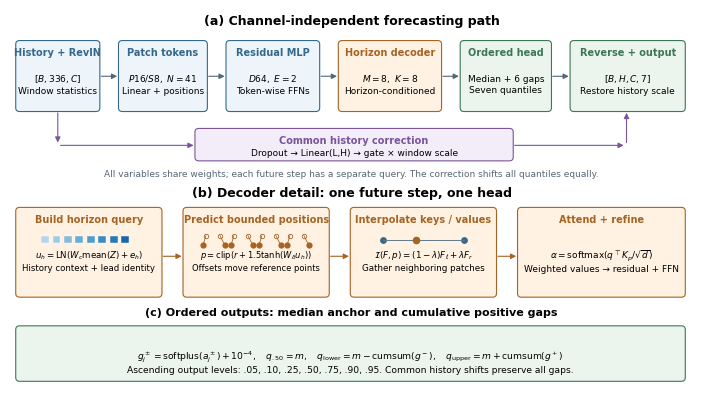

This chart was generated by the following Python code: (Note: this script raises an exception after producing the figure.)
"""Horizontal vector architecture at full ACM text width."""
from pathlib import Path
import numpy as np
import matplotlib
matplotlib.use('Agg')
import matplotlib.pyplot as plt
from matplotlib.patches import FancyBboxPatch, Rectangle
plt.rcParams.update({'font.family':'DejaVu Sans','font.size':8,'pdf.fonttype':42,'svg.fonttype':'none'})
F=Path('HADT_NQ_ICCRD2027_LaTeX/figures')
def save(fig,name):
    fig.tight_layout()
    for ext in ('pdf','svg','png'):fig.savefig(F/(name+'.'+ext),bbox_inches='tight',dpi=220)
    plt.close(fig)
fig,ax=plt.subplots(figsize=(7.15,4.0));ax.set(xlim=(0,14.3),ylim=(0,8));ax.axis('off')
pal={'blue':('#EDF5FB','#34698C'),'orange':('#FFF2E2','#A56324'),
     'green':('#EBF5EE','#3D7754'),'purple':('#F3EDFA','#79569A')}
def tx(x,y,s,sz=7,**kw):ax.text(x,y,s,ha='center',va='center',fontsize=sz,linespacing=1.25,**kw)
def box(x,y,w,h,title,body='',style='blue',sz=6.5):
    bg,fg=pal[style];ax.add_patch(FancyBboxPatch((x,y),w,h,boxstyle='round,pad=.03,rounding_size=.08',fc=bg,ec=fg,lw=.8))
    if title:tx(x+w/2,y+h-.23,title,7,fontweight='bold',color=fg)
    if body:tx(x+w/2,y+(h-.37)/2,body,sz)
def ar(a,b,col='#536674',ls='-'):
    ax.annotate('',xy=b,xytext=a,arrowprops=dict(arrowstyle='-|>',lw=.8,color=col,linestyle=ls,mutation_scale=8))
tx(7.15,7.75,'(a) Channel-independent forecasting path',9,fontweight='bold')
boxes=[(.15,1.7,'History + RevIN',r'$[B,336,C]$'+'\nWindow statistics'),
       (2.30,1.8,'Patch tokens',r'$P16/S8,\ N=41$'+'\nLinear + positions'),
       (4.55,1.9,'Residual MLP',r'$D64,\ E=2$'+'\nToken-wise FFNs'),
       (6.90,2.10,'Horizon decoder',r'$M=8,\ K=8$'+'\nHorizon-conditioned'),
       (9.45,1.85,'Ordered head','Median + 6 gaps\nSeven quantiles'),
       (11.75,2.35,'Reverse + output',r'$[B,H,C,7]$'+'\nRestore history scale')]
for i,(x,w,t,bdy) in enumerate(boxes):
    box(x,5.87,w,1.45,t,bdy,'orange' if i==3 else ('green' if i>=4 else 'blue'))
for (x,w,*_), (x2,*_) in zip(boxes[:-1],boxes[1:]):ar((x+w,6.59),(x2,6.59))
box(3.9,4.82,6.6,.63,'Common history correction','Dropout → Linear(L,H) → gate × window scale','purple')
ar((1.0,5.87),(1.0,5.12),'#79569A','-');ar((1.,5.12),(3.9,5.12),'#79569A','-')
ar((10.5,5.12),(12.9,5.12),'#79569A','-');ar((12.9,5.12),(12.9,5.87),'#79569A','-')
tx(7.15,4.49,'All variables share weights; each future step has a separate query. The correction shifts all quantiles equally.',6.5,color='#576775')
tx(7.15,4.10,'(b) Decoder detail: one future step, one head',9,fontweight='bold')
box(.15,1.92,3.0,1.85,'Build horizon query',r'$u_h=\mathrm{LN}(W_c\mathrm{mean}(Z)+e_h)$'+'\nHistory context + lead identity','orange',6.2)
box(3.65,1.92,3.0,1.85,'Predict bounded positions',r'$p=\mathrm{clip}(r+1.5\tanh(W_\delta u_h))$'+'\nOffsets move reference points','orange',6)
box(7.15,1.92,3.0,1.85,'Interpolate keys / values',r'$\mathcal{I}(F,p)=(1-\lambda)F_\ell+\lambda F_r$'+'\nGather neighboring patches','orange',6.3)
box(10.65,1.92,3.45,1.85,'Attend + refine',r'$\alpha=\mathrm{softmax}(q^\top K_p/\sqrt{d})$'+'\nWeighted values → residual + FFN','orange',6.5)
for aa,bb in [(3.15,3.65),(6.65,7.15),(10.15,10.65)]:ar((aa,2.76),(bb,2.76),'#A56324')
refs=np.linspace(4.1,6.15,8)
for j,r in enumerate(refs):
    dest=r+(.10 if j%2 else -.06);ax.plot([r,dest],[3.2,3.0],color='#A56324',lw=.6)
    ax.scatter([r],[3.2],s=10,facecolors='white',edgecolors='#A56324',lw=.6)
    ax.scatter([dest],[3.0],s=12,color='#A56324')
for j in range(8):
    ax.add_patch(Rectangle((.65+j*.24,3.04),.16,.15,fc=plt.cm.Blues(.3+.07*j),ec='white',lw=.3))
ax.plot([7.8,9.5],[3.1,3.1],color='#60798B',lw=.7)
ax.scatter([7.8,9.5],[3.1,3.1],s=15,color='#34698C');ax.scatter([8.5],[3.1],s=20,color='#A56324',zorder=4)
tx(7.15,1.55,'(c) Ordered outputs: median anchor and cumulative positive gaps',8,fontweight='bold')
box(.15,.13,13.95,1.12,'',
    r'$g^\pm_j=\mathrm{softplus}(a^\pm_j)+10^{-4},\quad q_{.50}=m,\quad q_{\mathrm{lower}}=m-\mathrm{cumsum}(g^-),\quad q_{\mathrm{upper}}=m+\mathrm{cumsum}(g^+)$'+'\n'+
    'Ascending output levels: .05, .10, .25, .50, .75, .90, .95. Common history shifts preserve all gaps.','green',6.6)
save(fig,'revised_architecture')
